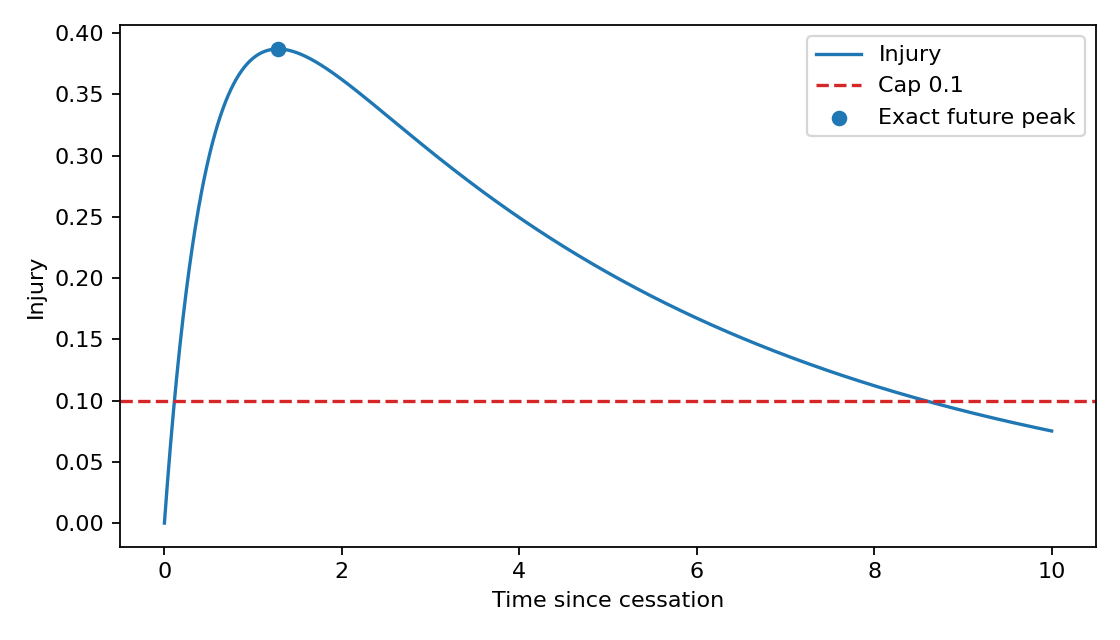

The file beside this chart, header and first rows:
time, injury
0.0, 0.0
0.005, 0.004973
0.01, 0.009891
0.015, 0.01475
0.02, 0.01957
0.025, 0.02432
0.03, 0.02903
0.035, 0.03368
0.04, 0.03829
0.045, 0.04284
0.05, 0.04734
0.055, 0.05179
0.06, 0.0562
0.065, 0.06055
0.07, 0.06486
0.075, 0.06911
0.08, 0.07332
0.085, 0.07749
0.09, 0.08161
0.095, 0.08568
0.1, 0.0897
0.105, 0.09369
0.11, 0.09762
0.115, 0.1015
0.12, 0.1054
0.125, 0.1092
0.13, 0.1129
0.135, 0.1167
0.14, 0.1203
0.145, 0.124
0.15, 0.1276
0.155, 0.1311
0.16, 0.1346
0.165, 0.1381
0.17, 0.1416
0.175, 0.145
0.18, 0.1483
0.185, 0.1516
0.19, 0.1549
0.195, 0.1582
0.2, 0.1614
0.205, 0.1645
0.21, 0.1677
0.215, 0.1708
0.22, 0.1738
0.225, 0.1769
0.23, 0.1799
0.235, 0.1828
0.24, 0.1858
0.245, 0.1886
0.25, 0.1915
0.255, 0.1943
0.26, 0.1971
0.265, 0.1999
0.27, 0.2026
0.275, 0.2053
0.28, 0.208
0.285, 0.2106
0.29, 0.2132
0.295, 0.2158
... 1,941 more rows
